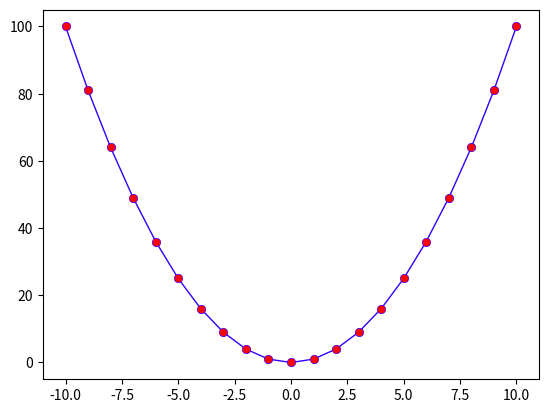
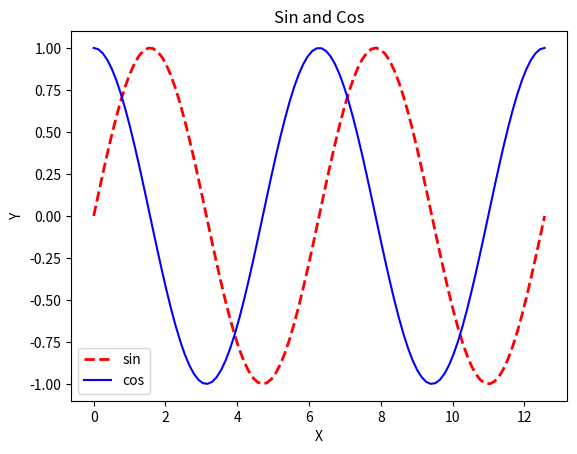

Reproduce these figures in Python, in order.
import matplotlib.pyplot as plt
import numpy as np

data_x = np.linspace(-10, 10, 21)
data_y = data_x**2

fig, ax = plt.subplots(1,1)
ax.plot(data_x, data_y,
        linewidth=1, color=(0.2, 0, 1), linestyle='-',
        marker='o', markersize=6, markerfacecolor='red',
        markeredgewidth=0.5)
plt.show()

data1_x = np.linspace(0, 4*np.pi, 100)
data1_y = np.sin(data1_x)
data1_y2= np.cos(data1_x)

fig, ax = plt.subplots(1,1)
ax.plot(data1_x, data1_y, label='sin', color='red',
        linestyle='dashed', linewidth=2)
ax.plot(data1_x, data1_y2, label='cos', color='blue')
ax.set_xlabel('X')
ax.set_ylabel('Y')
ax.set_title('Sin and Cos')
ax.legend()
plt.show()
